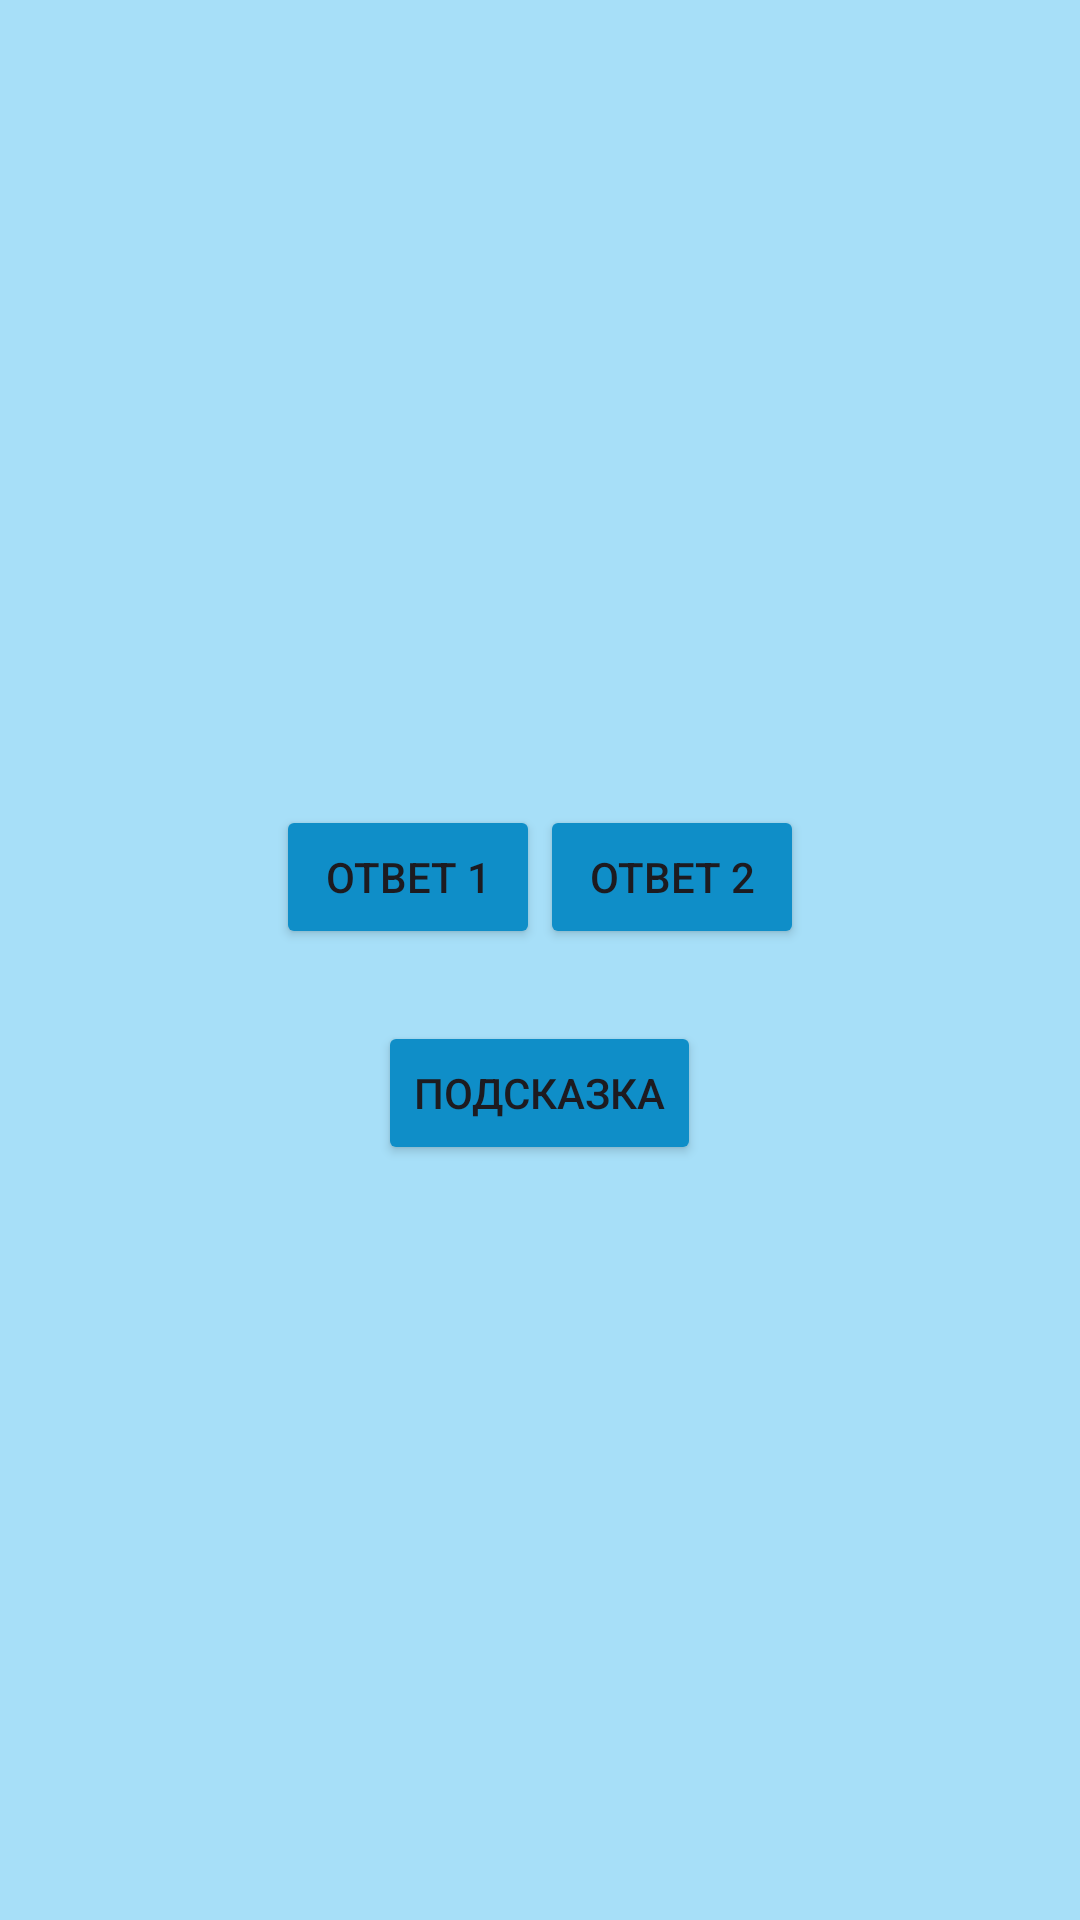

The Android layout XML behind this screen, and the referenced resources:
<!-- AndroidManifest.xml: application theme Theme.LawQuiz -->
<!-- res/layout/activity_main2.xml -->
<?xml version="1.0" encoding="utf-8"?>
<LinearLayout xmlns:android="http://schemas.android.com/apk/res/android"
    xmlns:tools="http://schemas.android.com/tools"
    android:layout_width="match_parent"
    android:layout_height="match_parent"
    android:background="#A7DFF8"
    android:gravity="center"
    android:orientation="vertical">

    <TextView
        android:id="@+id/question_text_view"
        android:layout_width="wrap_content"
        android:layout_height="wrap_content"
        android:gravity="center"
        android:padding="24dp"
        tools:text="@string/question_default" />

    <LinearLayout
        android:layout_width="wrap_content"
        android:layout_height="wrap_content"
        android:orientation="horizontal">

        <Button
            android:id="@+id/answer_button1"
            android:layout_width="wrap_content"
            android:layout_height="wrap_content"
            android:backgroundTint="#0F8EC8"
            android:text="@string/answer_default1" />

        <Button
            android:id="@+id/answer_button2"
            android:layout_width="wrap_content"
            android:layout_height="wrap_content"
            android:backgroundTint="#0F8EC8"
            android:text="@string/answer_default2" />
    </LinearLayout>

    <Button
        android:id="@+id/cheat_button"
        android:layout_width="wrap_content"
        android:layout_height="wrap_content"
        android:layout_marginTop="24dp"
        android:backgroundTint="#0F8EC8"
        android:text="@string/cheat_button" />

    <LinearLayout
        android:layout_width="wrap_content"
        android:layout_height="wrap_content"
        android:orientation="horizontal">

        <ImageButton
            android:id="@+id/next_button"
            android:layout_width="53dp"
            android:layout_height="50dp"
            android:contentDescription="@string/next_button"
            android:src="@drawable/arrow_right"
            android:visibility="invisible" />
    </LinearLayout>

</LinearLayout>
<!-- resources referenced by this layout -->
<resources>
  <string name="answer_default1">Ответ 1</string>
  <string name="answer_default2">Ответ 2</string>
  <string name="cheat_button">Подсказка</string>
  <string name="next_button">Next</string>
  <string name="question_default">Тут будет вопрос</string>
  <style name="Theme.LawQuiz" parent="Base.Theme.LawQuiz" />
  <style name="Base.Theme.LawQuiz" parent="Theme.Material3.DayNight.NoActionBar">
          
          
      </style>
</resources>
